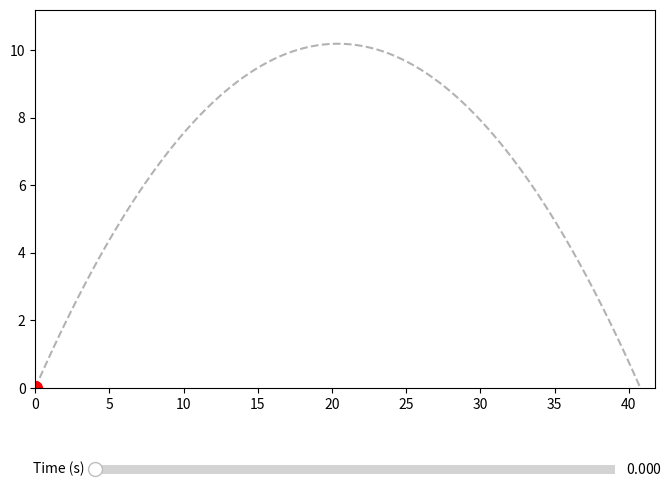

Source code (Python):
import numpy as np
import matplotlib.pyplot as plt
from matplotlib.widgets import Slider

# 1. Physics Parameters
g = 9.81
v0 = 20
theta = np.radians(45)
t_max = (2 * v0 * np.sin(theta)) / g

# 2. Plot Setup
fig, ax = plt.subplots(figsize=(8, 6))
plt.subplots_adjust(bottom=0.25) # Make room for the slider

# Pre-calculate trajectory for the background "ghost" line
t_all = np.linspace(0, t_max, 100)
x_all = v0 * np.cos(theta) * t_all
y_all = v0 * np.sin(theta) * t_all - 0.5 * g * t_all**2
ax.plot(x_all, y_all, 'k--', alpha=0.3) # Trajectory path

# The actual moving point/line
line, = ax.plot([0], [0], 'ro', markersize=10)
ax.set_xlim(0, max(x_all) + 1)
ax.set_ylim(0, max(y_all) + 1)

# 3. Add Slider
ax_time = plt.axes([0.2, 0.1, 0.65, 0.03]) # [left, bottom, width, height]
s_time = Slider(ax_time, 'Time (s)', 0, t_max, valinit=0)

# 4. Update Function
def update(val):
    t = s_time.val
    x = v0 * np.cos(theta) * t
    y = v0 * np.sin(theta) * t - 0.5 * g * t**2
    line.set_data([x], [y]) # Update point position
    fig.canvas.draw_idle()   # Redraw the figure

s_time.on_changed(update)

plt.show()